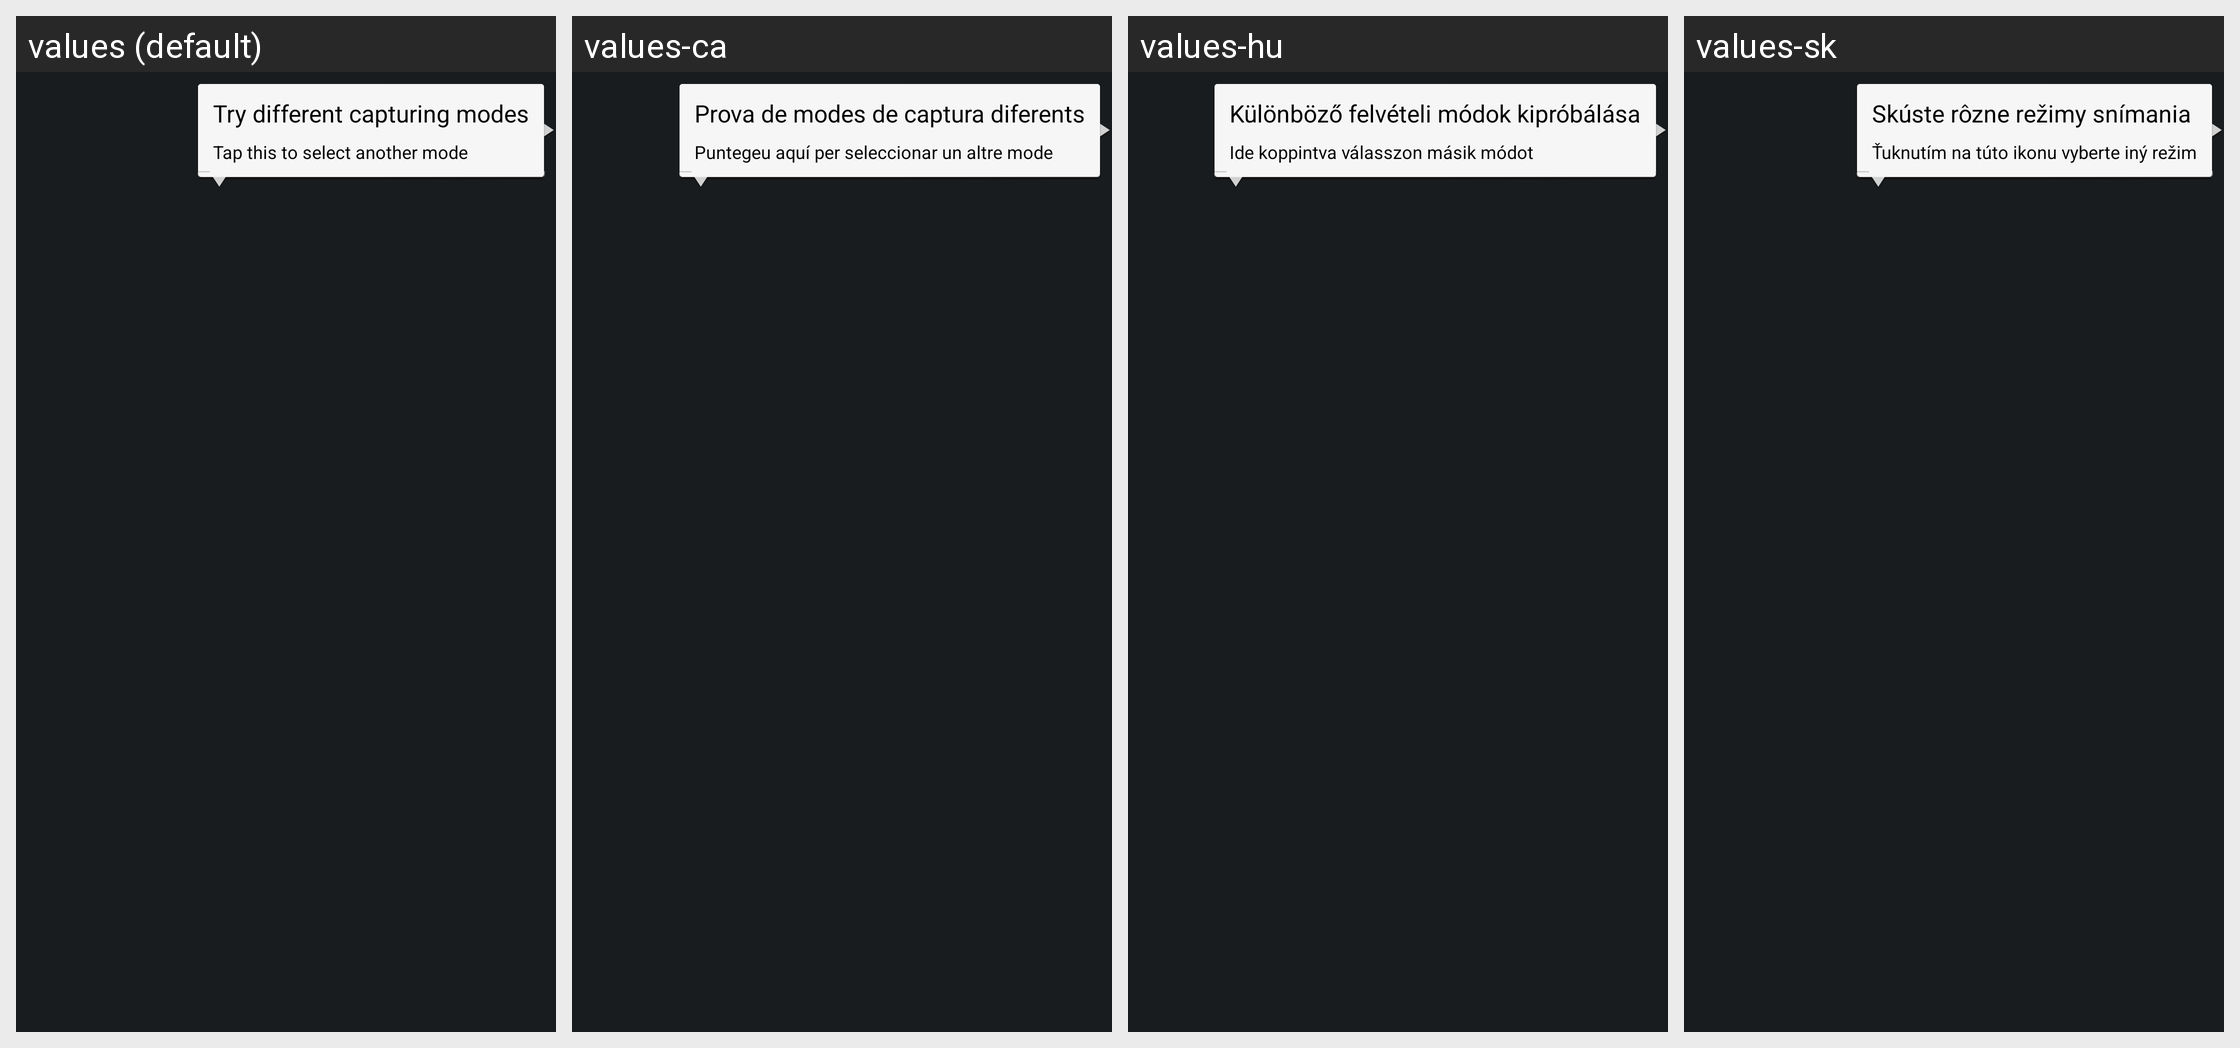

Strings drawn on this Android screen and how each of the app's shown locales translates them:
Android screen res/layout/balloon_tips.xml rendered under 4 locales, left to right: values (default), values-ca, values-hu, values-sk. Device: Nexus 5 (rendered at 1080×1920; each locale shown at half size, 540×960, under a caption strip naming it); theme android:Theme.DeviceDefault.NoActionBar.Fullscreen.
Other locales in the repository, not shown: values-ar, values-bg, values-bn, values-cs, values-da, values-de, values-en, values-en-rUS, values-es, values-es-rES, values-fa, values-fi, values-fr, values-hi, values-hr, values-in, values-iw, values-ka, values-mk, values-mr, values-nb, values-pa, values-pt-rBR, values-ro, values-su, values-sv, values-ta, values-tl, values-tt, values-uk.
Strings drawn on this screen, with the default value and each locale's value (text and hints the layout hard-codes, and strings that could not be matched under every locale, appear in the picture but are not listed):

cam_strings_balloon_tips_modeselector_title_txt
  values: Try different capturing modes
  values-ca: Prova de modes de captura diferents
  values-hu: Különböző felvételi módok kipróbálása
  values-sk: Skúste rôzne režimy snímania

cam_strings_balloon_tips_modeselector_txt
  values: Tap this to select another mode
  values-ca: Puntegeu aquí per seleccionar un altre mode
  values-hu: Ide koppintva válasszon másik módot
  values-sk: Ťuknutím na túto ikonu vyberte iný režim
